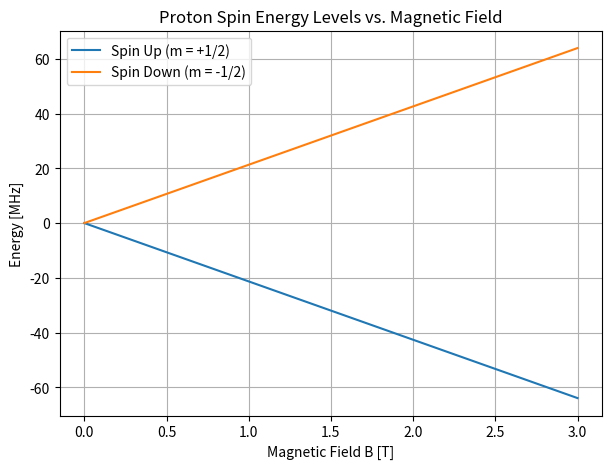

Write Python code to recreate this figure.
import numpy as np
import matplotlib.pyplot as plt

gamma_p = 42.6  

B = np.linspace(0, 3, 100)

E_up = -0.5 * gamma_p * B
E_down = +0.5 * gamma_p * B

plt.figure(figsize=(7,5))
plt.plot(B, E_up, label='Spin Up (m = +1/2)')
plt.plot(B, E_down, label='Spin Down (m = -1/2)')

plt.xlabel('Magnetic Field B [T]')
plt.ylabel('Energy [MHz]')
plt.title('Proton Spin Energy Levels vs. Magnetic Field')
plt.legend()
plt.grid(True)

plt.show()
